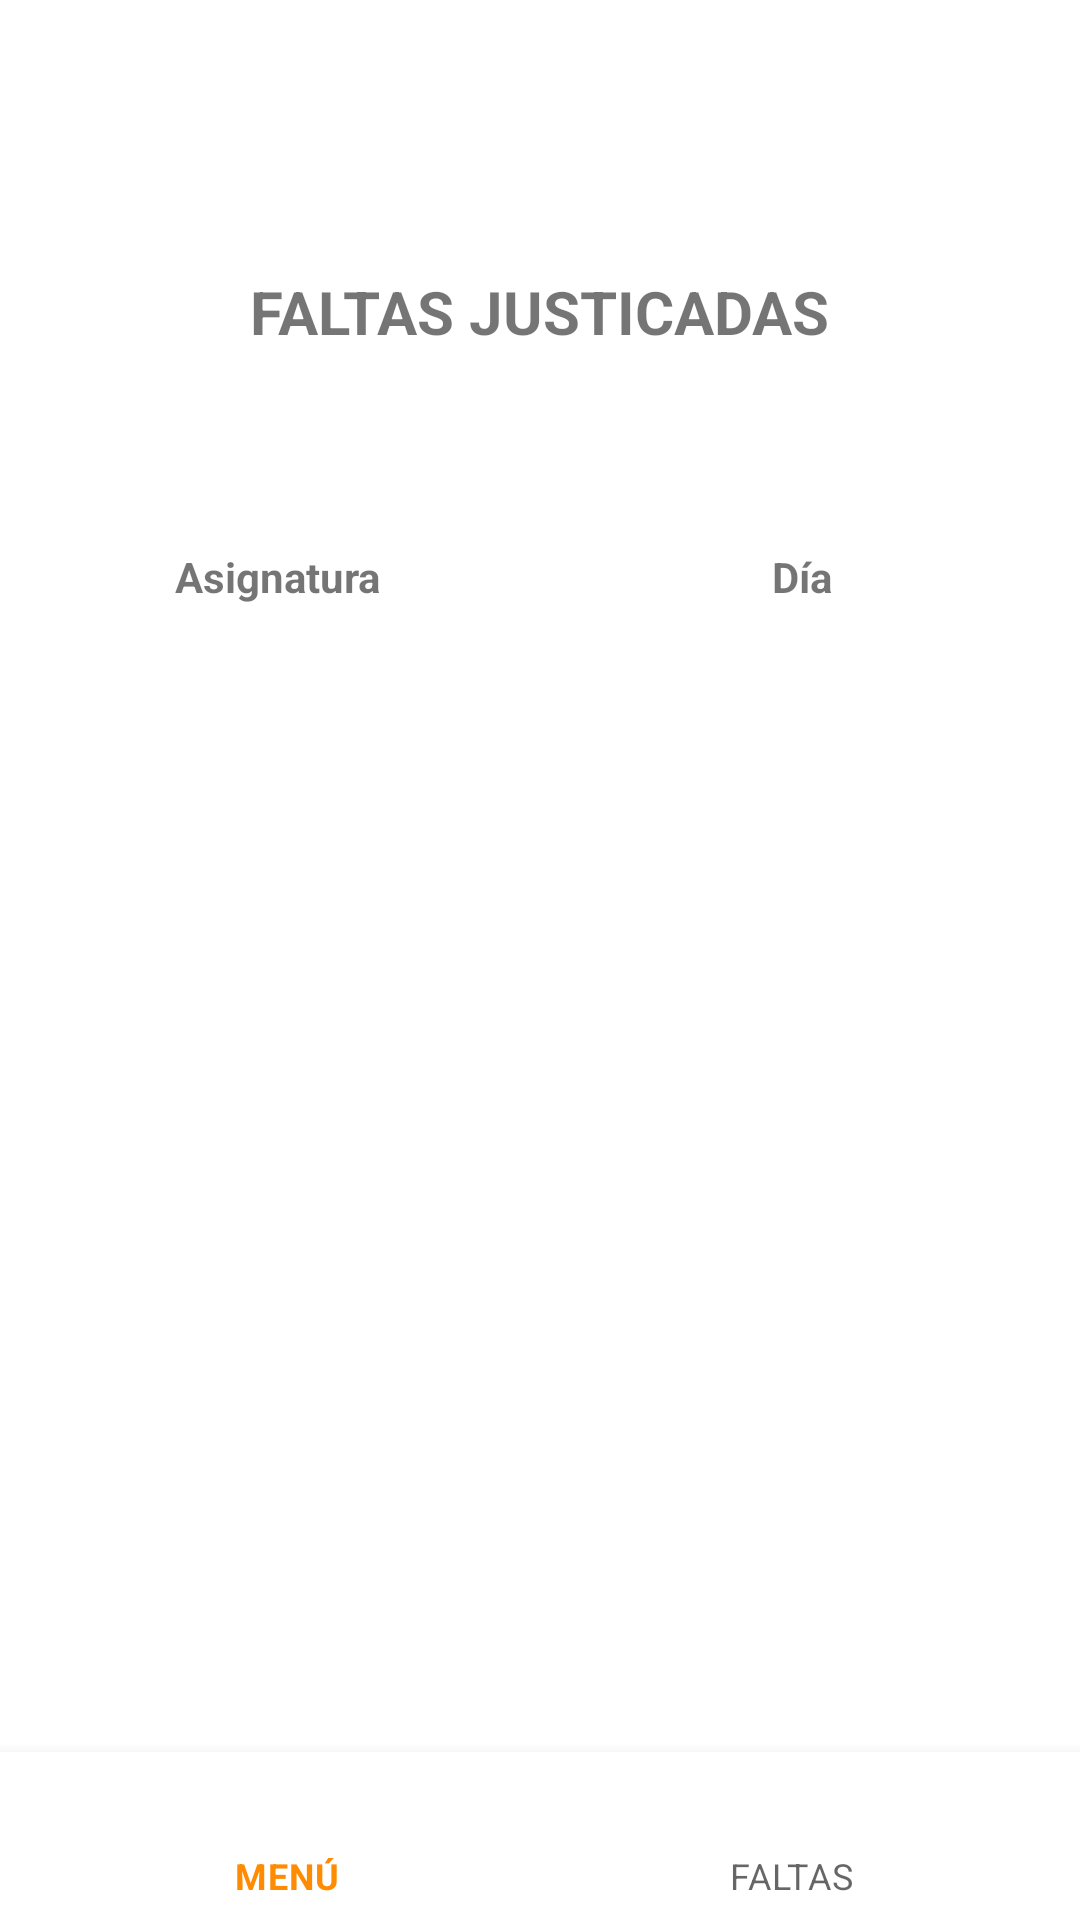

Reconstruct the res/layout file that produces this screen, plus the resources it refers to.
<!-- AndroidManifest.xml: application theme Theme.Notix -->
<!-- res/layout/activity_student_justified_absences.xml -->
<?xml version="1.0" encoding="utf-8"?>
<androidx.constraintlayout.widget.ConstraintLayout xmlns:android="http://schemas.android.com/apk/res/android"
    xmlns:app="http://schemas.android.com/apk/res-auto"
    xmlns:tools="http://schemas.android.com/tools"
    android:layout_width="match_parent"
    android:layout_height="match_parent"
    tools:context=".StudentJustifiedAbsencesActivity">

    <TextView
        android:id="@+id/viewStudentJustifiedAbsences"
        android:layout_width="wrap_content"
        android:layout_height="wrap_content"
        android:text="@string/view_justified_absences"
        android:textSize="20sp"
        android:textStyle="bold"
        app:layout_constraintBottom_toTopOf="@+id/listViewStudentJustifiedAbsences"
        app:layout_constraintEnd_toEndOf="parent"
        app:layout_constraintStart_toStartOf="parent"
        app:layout_constraintTop_toTopOf="parent" />

    <TableLayout
        android:layout_width="350dp"
        android:layout_height="25dp"
        app:layout_constraintBottom_toTopOf="@+id/listViewStudentJustifiedAbsences"
        app:layout_constraintEnd_toEndOf="parent"
        app:layout_constraintStart_toStartOf="parent">

        <TableRow
            android:layout_width="match_parent"
            android:layout_height="match_parent" >

            <TextView
                android:id="@+id/textView2"
                android:layout_width="175dp"
                android:layout_height="wrap_content"
                android:gravity="center"
                android:text="@string/text_subject"
                android:textStyle="bold" />

            <TextView
                android:id="@+id/textView6"
                android:layout_width="175dp"
                android:layout_height="wrap_content"
                android:gravity="center"
                android:text="@string/text_day"
                android:textStyle="bold" />
        </TableRow>

    </TableLayout>

    <ListView
        android:id="@+id/listViewStudentJustifiedAbsences"
        android:layout_width="350dp"
        android:layout_height="300dp"
        android:layout_marginTop="75dp"
        app:layout_constraintBottom_toBottomOf="parent"
        app:layout_constraintEnd_toEndOf="parent"
        app:layout_constraintStart_toStartOf="parent"
        app:layout_constraintTop_toTopOf="parent" />

    <com.google.android.material.bottomnavigation.BottomNavigationView
        android:id="@+id/studentBottomNavigation"
        android:layout_width="0dp"
        android:layout_height="56dp"
        app:layout_constraintBottom_toBottomOf="parent"
        app:layout_constraintEnd_toEndOf="parent"
        app:layout_constraintHorizontal_bias="0.5"
        app:layout_constraintStart_toStartOf="parent"
        app:menu="@menu/student_justified_absences_bottom_menu" />

</androidx.constraintlayout.widget.ConstraintLayout>
<!-- resources referenced by this layout -->
<resources>
  <string name="text_day">Día</string>
  <string name="text_subject">Asignatura</string>
  <string name="view_justified_absences">FALTAS JUSTICADAS</string>
  <style name="Theme.Notix" parent="Theme.MaterialComponents.DayNight.NoActionBar">
          
          <item name="colorPrimary">@color/orange</item>
          <item name="colorPrimaryVariant">@color/blue</item>
          <item name="colorOnPrimary">@color/white</item>
          
          <item name="colorSecondary">@color/teal_200</item>
          <item name="colorSecondaryVariant">@color/teal_700</item>
          <item name="colorOnSecondary">@color/black</item>
          
          <item name="android:statusBarColor">?attr/colorPrimaryVariant</item>
          
      </style>
  <color name="orange">#FF8B00</color>
  <color name="blue">#006CFF</color>
  <color name="white">#FFFFFFFF</color>
  <color name="teal_200">#FF03DAC5</color>
  <color name="teal_700">#FF018786</color>
  <color name="black">#FF000000</color>
</resources>
